Run: headless pygame with SDL's dummy video driver; simulated clock (each Clock.tick advances the game by its frame time, no real sleeping); random seed 0; keys injected as events and as key.get_pressed() state; mouse plan: one left click at the window centre at the start of phase 2, then a move to the lower-right quarter at the start of phase 3.
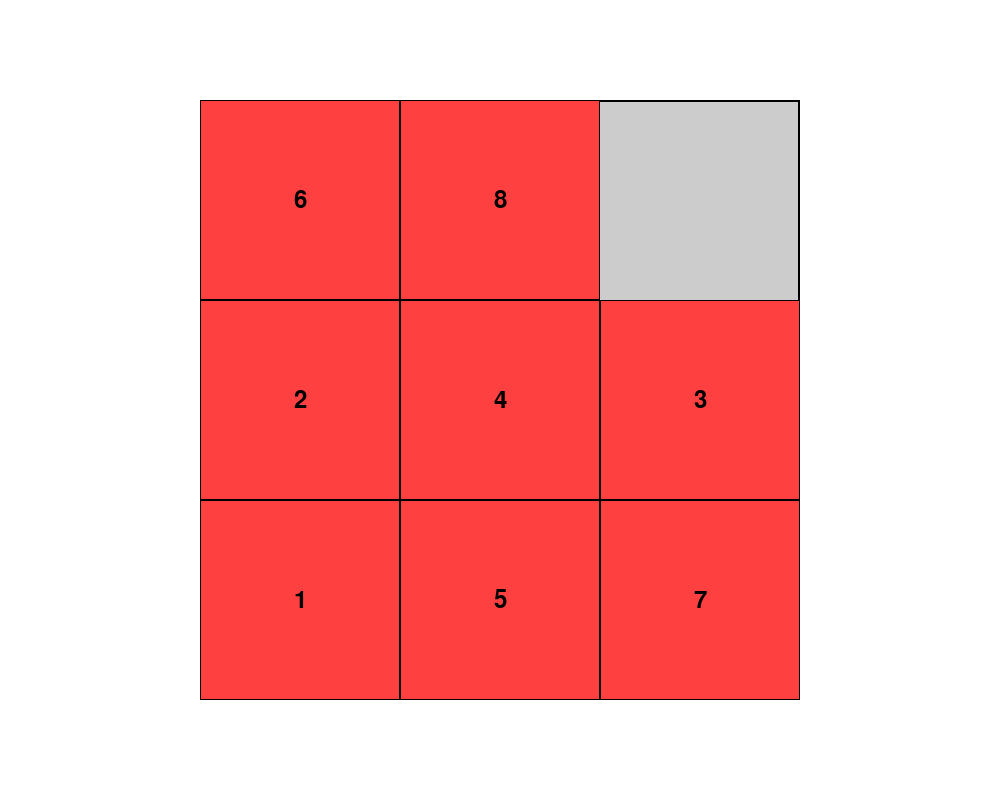
Frame 1 of 4 · flips 1–60 · no input
Frame 2 of 4 · flips 61–180 · clicked the window centre · tapped SPACE, RETURN · held RIGHT (→), D · screen unchanged from frame 1, image omitted
Frame 3 of 4 · flips 181–300 · moved the mouse to the lower-right quarter · held DOWN (↓), S · screen unchanged from frame 2, image omitted
Frame 4 of 4 · flips 301–420 · held LEFT (←), A, UP (↑), W · screen unchanged from frame 3, image omitted

The pygame program that drew these frames:

import pygame as pg
import random
import math
from typing import Tuple, List

pg.init()

WIDTH, HEIGHT = 1000, 800
WIN = pg.display.set_mode((WIDTH, HEIGHT))
pg.display.set_caption("Slide Puzzle")

FPS = 60

SLIDE_SQUARE_COLOR = pg.Color("brown1")
BACKGROUND_COLOR = pg.Color("white")
MAIN_BOARD_COLOR = pg.Color("gray80")
BORDER_COLOR = SLIDE_SQUARE_NUMBER_COLOR = pg.Color("black")

MAIN_BOARD_SIDE_LENGTH = 600
MAIN_BOARD_CENTER_X = WIDTH//2
MAIN_BOARD_CENTER_Y = HEIGHT//2
MAIN_BOARD_LEFT = MAIN_BOARD_CENTER_X - MAIN_BOARD_SIDE_LENGTH//2
MAIN_BOARD_TOP = MAIN_BOARD_CENTER_Y - MAIN_BOARD_SIDE_LENGTH//2


def main():
    clock = pg.time.Clock()
    running = True
    board_list = random.sample(range(0, 9), 9)

    while running:
        clock.tick(FPS)  # Make sure to cap the FPS of the game to 60
        for event in pg.event.get():
            if event.type == pg.QUIT:
                running = False
            elif event.type == pg.MOUSEBUTTONUP:
                mouse_pos = pg.mouse.get_pos()
                # if mouse is in the main board boundry
                if MAIN_BOARD_LEFT <= mouse_pos[0] <= MAIN_BOARD_LEFT + MAIN_BOARD_SIDE_LENGTH and MAIN_BOARD_TOP <= mouse_pos[1] <= MAIN_BOARD_TOP + MAIN_BOARD_SIDE_LENGTH:
                    handle_square_sliding(mouse_pos, board_list)

        draw_window(board_list)

    pg.quit()


def handle_square_sliding(square_pos: Tuple[int, int], board_list: List[int]):
    """
    Parameters
    ----------
    `mouse_pos`:
        The current coordinates of the square to slide.

    `board_list`:
        The integers that each represent the number of the slide square. The list will modified if there was a square that slid.

    Returns
    -------
    None.
    """
    row_count = int(math.sqrt(len(board_list)))
    column_index = get_partition(
        square_pos[0], MAIN_BOARD_LEFT, MAIN_BOARD_LEFT + MAIN_BOARD_SIDE_LENGTH, row_count)
    row_index = get_partition(
        square_pos[1], MAIN_BOARD_TOP, MAIN_BOARD_TOP + MAIN_BOARD_SIDE_LENGTH, row_count)
    sq_index = row_count * row_index + column_index
    empty_sq_index = board_list.index(0)

    # Swap the empty square number (0) with the square number gotten from `square_pos` if the swap is legal
    if sq_index in (empty_sq_index - 1, empty_sq_index + 1, empty_sq_index + row_count, empty_sq_index - row_count):
        board_list[empty_sq_index], board_list[sq_index] = board_list[sq_index], board_list[empty_sq_index]


def get_partition(x: int, min_number: int, max_number: int, partition_count: int) -> int:
    """
    Parameters
    ----------
    `x`:
        The number to find in which partition it is in.

    `min_number`:
        The minimum number in the range that x is expected to be in.

    `max_number`:
        The max number in the range that x is expected to be in.

    `partition_count`:
        The number partitions to divide the range into.

    Returns
    -------
    The index of the partition that `x` is in.
    """
    if x < min_number or x > max_number:
        raise ValueError(
            f"x ({x}) is outside the range ({min_number}, {max_number}).")
    range_size = max_number - min_number
    partition_size = range_size / partition_count
    x_relative = x - min_number
    partition_index = int(x_relative // partition_size)
    return partition_index


def draw_window(numbered_squares: List[int]):
    """
    Parameters
    ----------
    `numbered_squares`:
        List of 9 numbers corresponding to the order of the squares in the board
        where the number is the index that the square should be in after solving the puzzle + 1.
        - The list should be considered a flattened matrix.
        - The place that the empty square resides in should be annotated with 0 in the given list.

        Example:
            Board:
            ```
            | 3 | 1 | 2 |
            |   | 5 | 8 |
            | 7 | 4 | 6 |
            ```
            What numbered_squares should be:
                [3, 1, 2, 0, 5, 8, 7, 4, 6]

    Returns
    -------
    None.

    """

    # Window background color
    WIN.fill(BACKGROUND_COLOR)

    # Validate parameter
    if not isinstance(numbered_squares, list) or not all([isinstance(element, int) for element in numbered_squares]):
        raise TypeError("numbered_squares must be a list of integers")

    if len(numbered_squares) != 9:
        raise ValueError("numbered_squares must have 9 integers")

    # Draw the main board and its background color
    main_board = main_board_color_rect = pg.Rect(
        0, 0, MAIN_BOARD_SIDE_LENGTH, MAIN_BOARD_SIDE_LENGTH)
    main_board.center = main_board_color_rect.center = (
        MAIN_BOARD_CENTER_X, MAIN_BOARD_CENTER_Y)
    pg.draw.rect(WIN, MAIN_BOARD_COLOR, main_board_color_rect)
    pg.draw.rect(WIN, BORDER_COLOR, main_board, 2)

    # Draw squares to slide + determine empty square position
    font = pg.font.SysFont("timesnewroman", 36)
    for pos, sq_num in enumerate(numbered_squares):
        if (sq_num != 0):
            # Draw the slide squares
            slide_square_side_length = MAIN_BOARD_SIDE_LENGTH//3
            slide_square = slide_square_color_rect = pg.Rect(main_board.left+((pos % 3)*slide_square_side_length), main_board.top+(
                (pos//3)*slide_square_side_length), slide_square_side_length, slide_square_side_length)
            pg.draw.rect(WIN, SLIDE_SQUARE_COLOR, slide_square_color_rect)
            pg.draw.rect(WIN, BORDER_COLOR, slide_square, 1)

            # Draw the numbers of the squares
            slide_square_number = font.render(
                str(sq_num), True, SLIDE_SQUARE_NUMBER_COLOR)
            slide_square_number_rect = slide_square_number.get_rect()
            slide_square_number_rect.center = slide_square.center
            WIN.blit(slide_square_number, slide_square_number_rect)

    pg.display.update()


if __name__ == "__main__":
    main()
